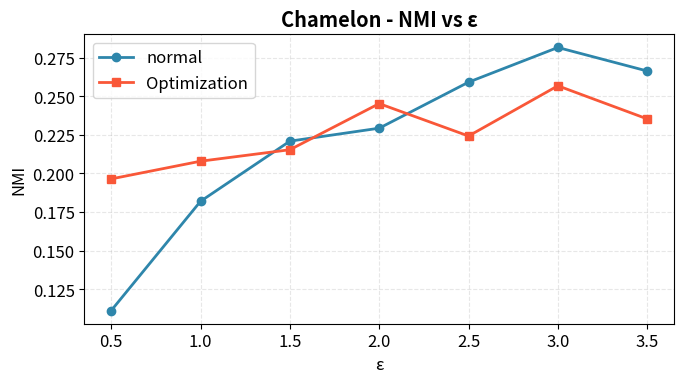
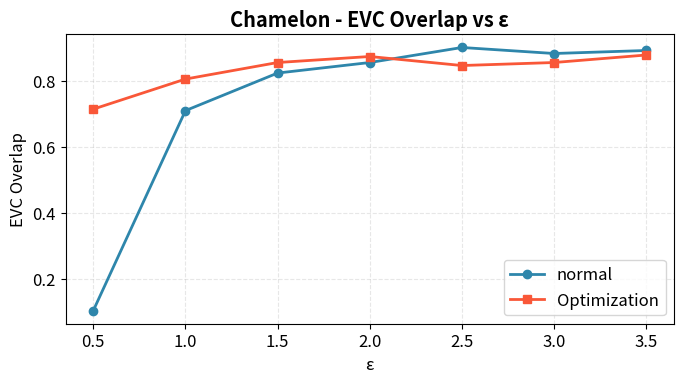
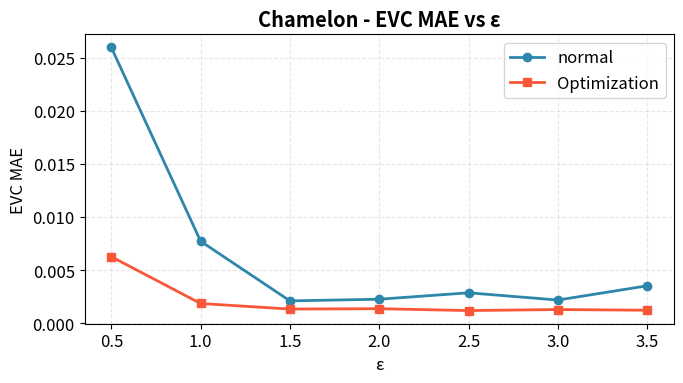
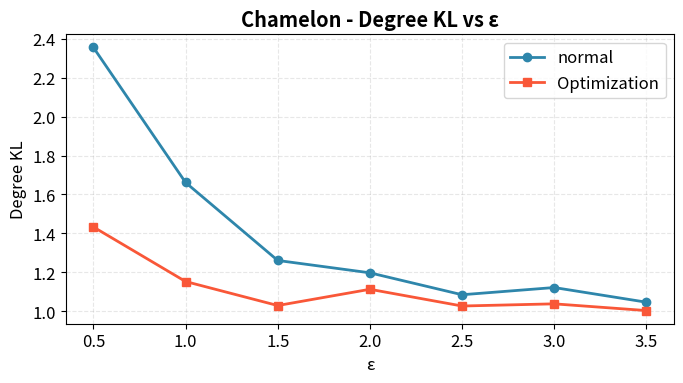
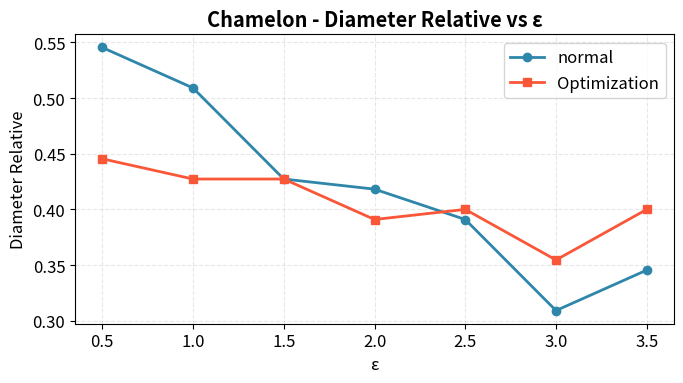
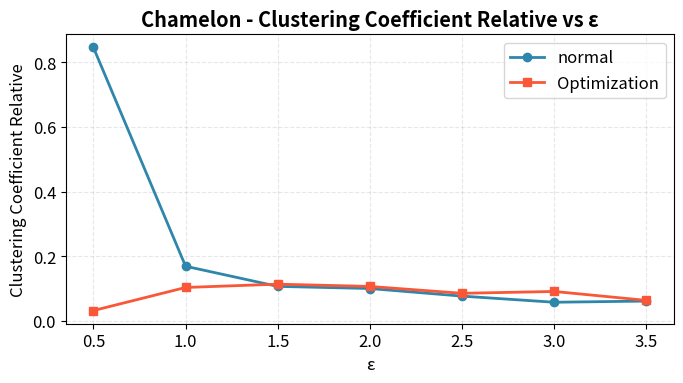
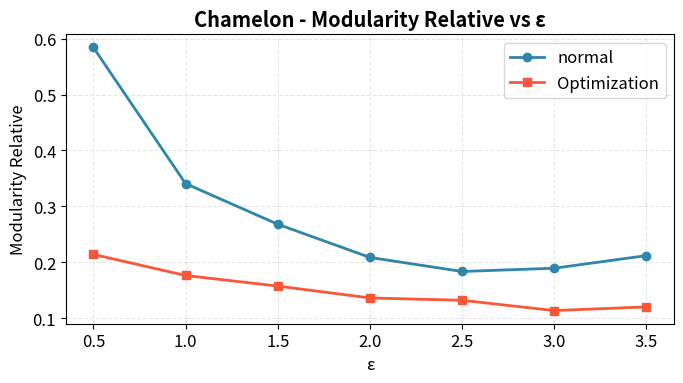

Reproduce these figures in Python, in order.
import numpy as np
import matplotlib.pyplot as plt
import os  # 用于创建文件夹

# ===================== 数据1（你原来的数据） =====================

save_dir = "./charts/"
if not os.path.exists(save_dir):
    os.makedirs(save_dir)
dataset_name = "Chamelon"
eps = [0.5, 1, 1.5, 2, 2.5, 3, 3.5]

all_nmi_arr= [np.float64(0.1110612118369861), np.float64(0.1818985870850439), np.float64(0.22088691192112905), np.float64(0.2292952954529235), np.float64(0.25913152202119843), np.float64(0.2816141110976641), np.float64(0.26636613397444336)]
all_evc_overlap= [np.float64(0.10454545454545454), np.float64(0.7090909090909092), np.float64(0.8227272727272729), np.float64(0.8545454545454547), np.float64(0.8999999999999998), np.float64(0.8818181818181816), np.float64(0.890909090909091)]
all_evc_MAE= [np.float64(0.025960044534886227), np.float64(0.007715436928568695), np.float64(0.0021008341274811365), np.float64(0.002257260987425339), np.float64(0.0028615100367108803), np.float64(0.0021801249937592774), np.float64(0.003520006290335854)]
all_deg_kl= [np.float64(2.355720322260782), np.float64(1.6612702929836327), np.float64(1.260225706819194), np.float64(1.1966983303654635), np.float64(1.0839197916723988), np.float64(1.1210012180224527), np.float64(1.0455438888419306)]
all_diam_rel= [np.float64(0.5454545454545453), np.float64(0.509090909090909), np.float64(0.42727272727272725), np.float64(0.41818181818181815), np.float64(0.39090909090909093), np.float64(0.30909090909090897), np.float64(0.3454545454545454)]
all_cc_rel= [np.float64(0.8458845482691132), np.float64(0.1685981589428842), np.float64(0.10627183364603736), np.float64(0.09965077711627111), np.float64(0.07609991107920681), np.float64(0.0571345802719654), np.float64(0.060784705081233514)]
all_mod_rel= [np.float64(0.5842826883686449), np.float64(0.3407112793374269), np.float64(0.26798304821850494), np.float64(0.2085764110046882), np.float64(0.18339000535120617), np.float64(0.18924091360753215), np.float64(0.21180063143220437)]



nmi_1 = all_nmi_arr
overlap_1 =all_evc_overlap
mae_1 =all_evc_MAE
deg_kl_1 =all_deg_kl
diam_1 =all_diam_rel
cc_1 =all_cc_rel
mod_1 =all_mod_rel

# ===================== 数据2（你刚发的新数据） =====================
all_nmi_arr= [np.float64(0.19641698107941002), np.float64(0.20789139243600055), np.float64(0.21533615863693084), np.float64(0.24523750222970947), np.float64(0.22422012877643188), np.float64(0.2567835069555277), np.float64(0.23531529257557163)]
all_evc_overlap= [np.float64(0.7136363636363636), np.float64(0.8045454545454545), np.float64(0.8545454545454545), np.float64(0.8727272727272727), np.float64(0.8454545454545455), np.float64(0.8545454545454545), np.float64(0.8772727272727272)]
all_evc_MAE= [np.float64(0.006259273384191942), np.float64(0.0018545251815168615), np.float64(0.0013310956204373781), np.float64(0.0013648222750258046), np.float64(0.0011886007427862875), np.float64(0.001286940391844667), np.float64(0.0012193906344554139)]
all_deg_kl= [np.float64(1.4324070111790739), np.float64(1.1519356870999673), np.float64(1.0283868486381622), np.float64(1.111977913476211), np.float64(1.0259412156205618), np.float64(1.0371198583263594), np.float64(1.002509229359971)]
all_diam_rel= [np.float64(0.44545454545454544), np.float64(0.42727272727272714), np.float64(0.42727272727272725), np.float64(0.3909090909090909), np.float64(0.4), np.float64(0.3545454545454545), np.float64(0.39999999999999997)]
all_cc_rel= [np.float64(0.031378299437037856), np.float64(0.10288210379622051), np.float64(0.11314062885422112), np.float64(0.10610187227795079), np.float64(0.08482082127089137), np.float64(0.09054264899267314), np.float64(0.06290000566340168)]
all_mod_rel= [np.float64(0.21400162352583685), np.float64(0.17625230869534922), np.float64(0.15727669587795395), np.float64(0.1360515909432028), np.float64(0.13185031994681198), np.float64(0.11345620251525293), np.float64(0.12002594318087126)]
# ===================== 指标配对 =====================

nmi_2 = all_nmi_arr
overlap_2 =all_evc_overlap
mae_2 =all_evc_MAE
deg_kl_2 =all_deg_kl
diam_2 =all_diam_rel
cc_2 =all_cc_rel
mod_2 =all_mod_rel

metrics = [
    ("NMI", nmi_1, nmi_2),
    ("EVC Overlap", overlap_1, overlap_2),
    ("EVC MAE", mae_1, mae_2),
    ("Degree KL", deg_kl_1, deg_kl_2),
    ("Diameter Relative", diam_1, diam_2),
    ("Clustering Coefficient Relative", cc_1, cc_2),
    ("Modularity Relative", mod_1, mod_2)
]

# ===================== 绘图 =====================
plt.rcParams['font.size'] = 12
color1 = '#2E86AB'  # 数据1颜色：蓝色
color2 = '#F95738'  # 数据2颜色：红色

for name, data1, data2 in metrics:
    plt.figure(figsize=(7, 4))
    
    # 画两条线
    plt.plot(eps, data1, marker='o', linewidth=2, markersize=6, color=color1, label='normal')
    plt.plot(eps, data2, marker='s', linewidth=2, markersize=6, color=color2, label='Optimization')
    
    plt.title(f"{dataset_name} - {name} vs ε", fontweight='bold')
    plt.xlabel("ε")
    plt.ylabel(name)
    plt.grid(alpha=0.3, linestyle='--')
    plt.legend()
    plt.tight_layout()

    save_path = os.path.join(save_dir, f"{name}.png")
    plt.savefig(save_path, dpi=300, bbox_inches='tight')  # 高清300dpi
    print(f"已保存: {save_path}")

    plt.show()
